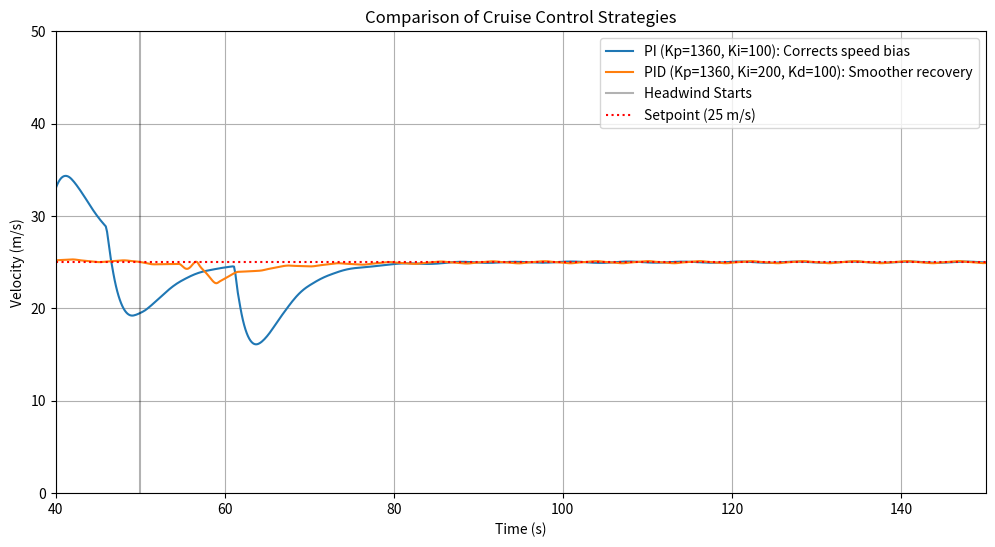

The matplotlib source for this figure:
import numpy as np
from scipy.integrate import solve_ivp
import matplotlib.pyplot as plt

# Plant Parameters
m = 2000 
k = 40   
r0 = 25  # Set speed (m/s)

def simulate_cruise(Kp, Ki, Kd, label):
    # Integral state tracker
    integral_error = [0.0]
    last_error = [0.0]
    last_t = [0.0]

    def pid_dynamics(t, v):
        # 1. Calculate Error
        error = r0 - v
        
        # 2. Update Integral (Simple rectangular approximation)
        dt = t - last_t[0]
        if dt > 0:
            integral_error[0] += error * dt
            derivative = (error - last_error[0]) / dt
        else:
            derivative = 0
            
        # 3. PID Formula: u(t) = Kp*e + Ki*∫e + Kd*de/dt
        u = Kp * error + Ki * integral_error[0] + Kd * derivative
        
        # 4. Save states for next step
        last_error[0] = error
        last_t[0] = t
        
        # 5. Physics: mv' = -kv + u - disturbance
        disturbance = 500 if t >= 50 else 0
        dv_dt = (-k * v + u - disturbance) / m
        return dv_dt

    sol = solve_ivp(pid_dynamics, [0, 150], [25], t_eval=np.linspace(0, 150, 1000), method='RK45')
    return sol.t, sol.y[0]

# --- Testing Different Gain Sets ---
plt.figure(figsize=(12, 6))

# Test 2: PI Control (Exercise 8/9)
t, v = simulate_cruise(Kp=1360, Ki=300, Kd=0, label='PI-Control')
plt.plot(t, v, label='PI (Kp=1360, Ki=100): Corrects speed bias')

# Test 3: PID Control (Exercise 11/12) Kd = 100 BEST
t, v = simulate_cruise(Kp=1360, Ki=200, Kd=100, label='PID-Control')
plt.plot(t, v, label='PID (Kp=1360, Ki=200, Kd=100): Smoother recovery')

# Test 4: "Bad" Oscillation (Exercise 10)
# t, v = simulate_cruise(Kp=100, Ki=200, Kd=0, label='Oscillatory')
# plt.plot(t, v, '--', label='Unstable PI (Kp=100): Bad tuning')

plt.axvline(x=50, color='black', alpha=0.3, label='Headwind Starts')
plt.axhline(y=25, color='r', linestyle=':', label='Setpoint (25 m/s)')
plt.title("Comparison of Cruise Control Strategies")
plt.xlabel("Time (s)"); plt.ylabel("Velocity (m/s)")
# Focus the view on the area around the setpoint (25 m/s)
plt.ylim(0, 50)  # Limits velocity view from 0 to 50 m/s

# Optional: Focus the time on the disturbance window
plt.xlim(40, 150) # Shows 10 seconds before the wind hits until the end
plt.legend(); plt.grid(True); plt.show()
